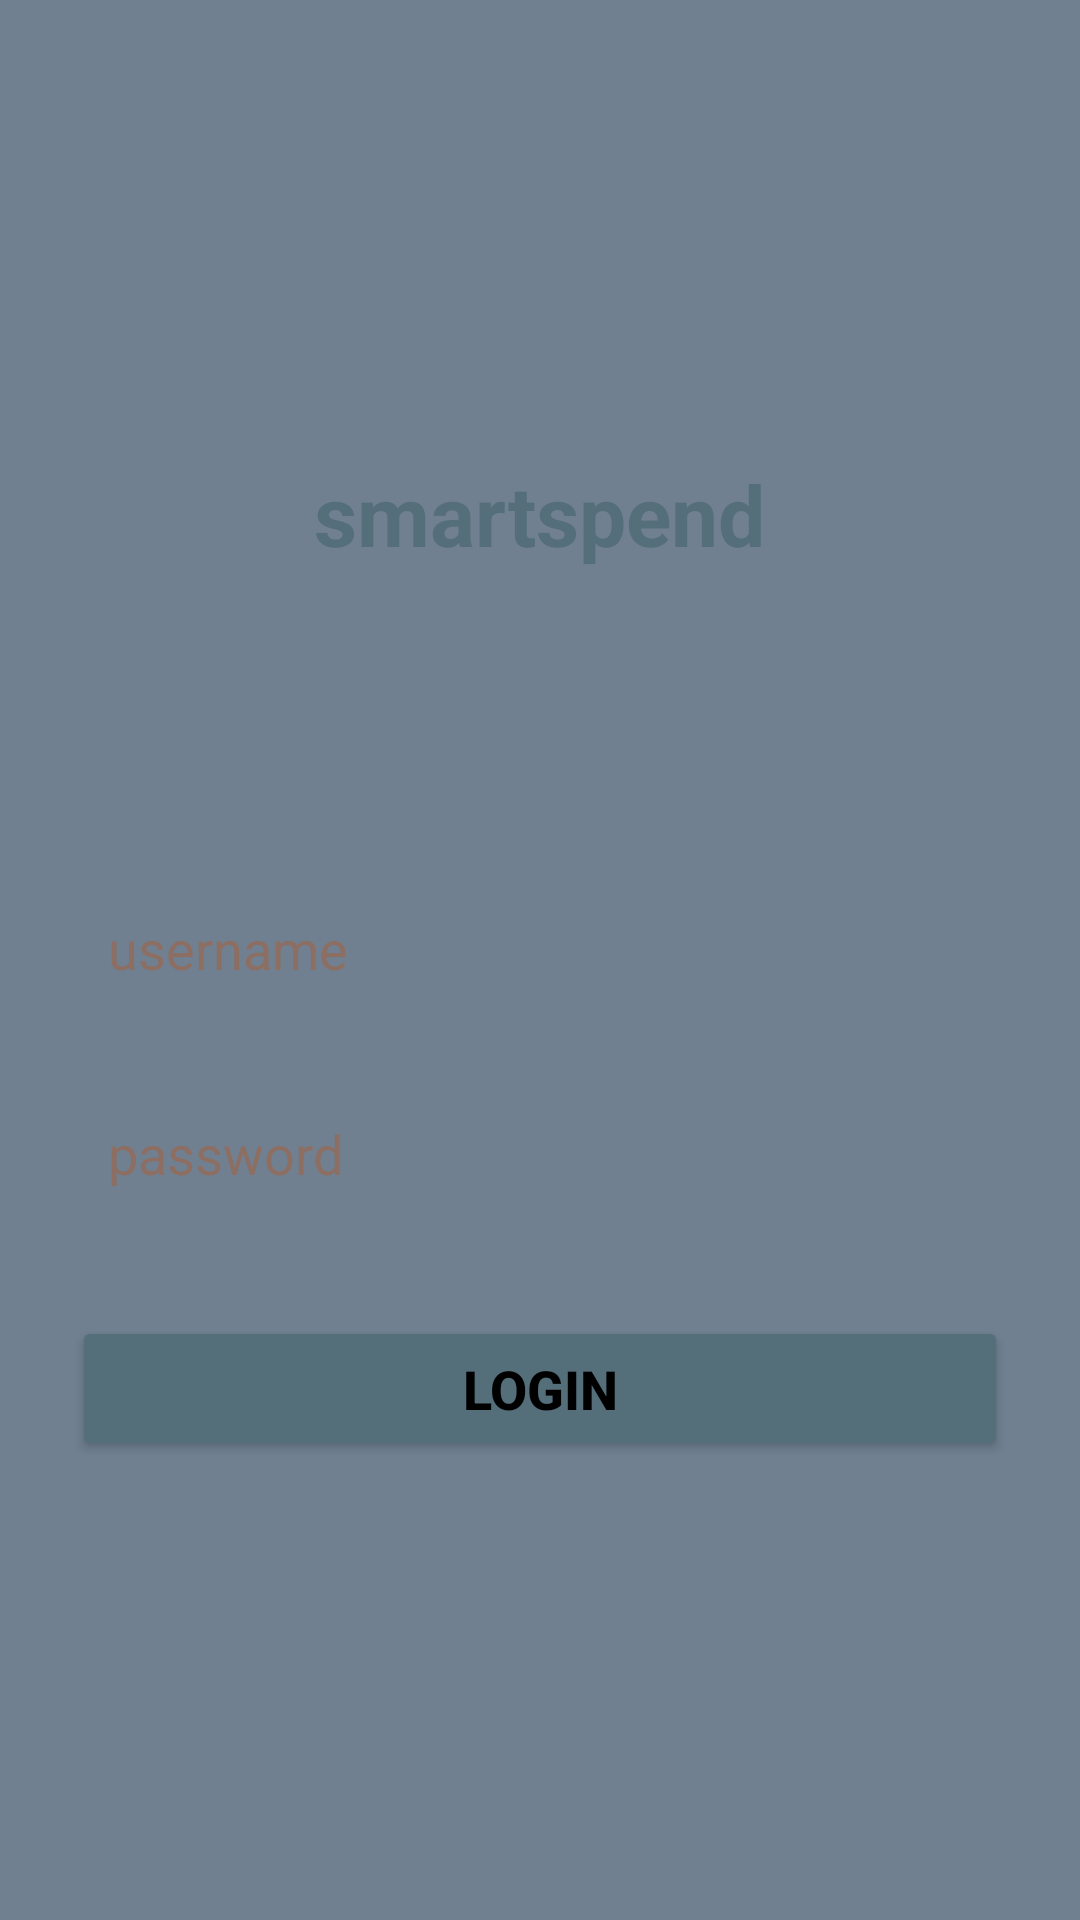

Reconstruct the res/layout file that produces this screen, plus the resources it refers to.
<!-- AndroidManifest.xml: application theme Theme.OPSCAssignment -->
<!-- res/layout/activity_login.xml -->
<?xml version="1.0" encoding="utf-8"?>
<LinearLayout
    xmlns:android="http://schemas.android.com/apk/res/android"
    android:orientation="vertical"
    android:gravity="center"
    android:layout_width="match_parent"
    android:layout_height="match_parent"
    android:padding="24dp"
    android:background="@color/SlateGray">

    <TextView
        android:id="@+id/textViewTitle"
        android:layout_width="wrap_content"
        android:layout_height="wrap_content"
        android:layout_gravity="center_horizontal"
        android:layout_marginBottom="102dp"
        android:fontFamily="sans-serif"
        android:text="@string/smartspend1"
        android:textColor="#546E7A"
        android:textSize="28sp"
        android:textStyle="bold" />

    <EditText
        android:id="@+id/editTextUsername"
        android:layout_width="match_parent"
        android:layout_height="wrap_content"
        android:layout_marginBottom="20dp"
        android:autofillHints="username"
        android:background="@drawable/edittext_background"
        android:hint="@string/username"
        android:inputType="textPersonName"
        android:padding="12dp"
        android:textColorHint="#8D6E63" />

    <EditText
        android:id="@+id/editTextPassword"
        android:layout_width="match_parent"
        android:layout_height="wrap_content"
        android:layout_marginBottom="30dp"
        android:autofillHints="numbers"
        android:background="@drawable/edittext_background"
        android:hint="@string/password1"
        android:inputType="textPassword"
        android:padding="12dp"
        android:textColorHint="#8D6E63" />

    <Button
        android:id="@+id/buttonLogin"
        android:layout_width="match_parent"
        android:layout_height="wrap_content"
        android:backgroundTint="#546E7A"
        android:padding="12dp"
        android:text="@string/login"
        android:textColor="@android:color/black"
        android:textSize="18sp"
        android:textStyle="bold" />
</LinearLayout>
<!-- resources referenced by this layout -->
<resources>
  <color name="SlateGray">#708090</color>
  <!-- drawable edittext_background (drawable) -->
  <?xml version="1.0" encoding="utf-8"?>
  <selector xmlns:tools="http://schemas.android.com/tools" xmlns:android="http://schemas.android.com/apk/res/android">
      <solid android:color="#FFFFFF" tools:ignore="StateListReachable" />
      <stroke android:width="1dp" android:color="#B0BEC5" tools:ignore="StateListReachable" />
      <corners android:radius="8dp"/>
  
  </selector>
  <string name="login">login</string>
  <string name="password1">password</string>
  <string name="smartspend1">smartspend</string>
  <string name="username">username</string>
  <style name="Theme.OPSCAssignment" parent="Base.Theme.OPSCAssignment" />
  <style name="Base.Theme.OPSCAssignment" parent="Theme.Material3.DayNight.NoActionBar">
          
          
      </style>
</resources>
